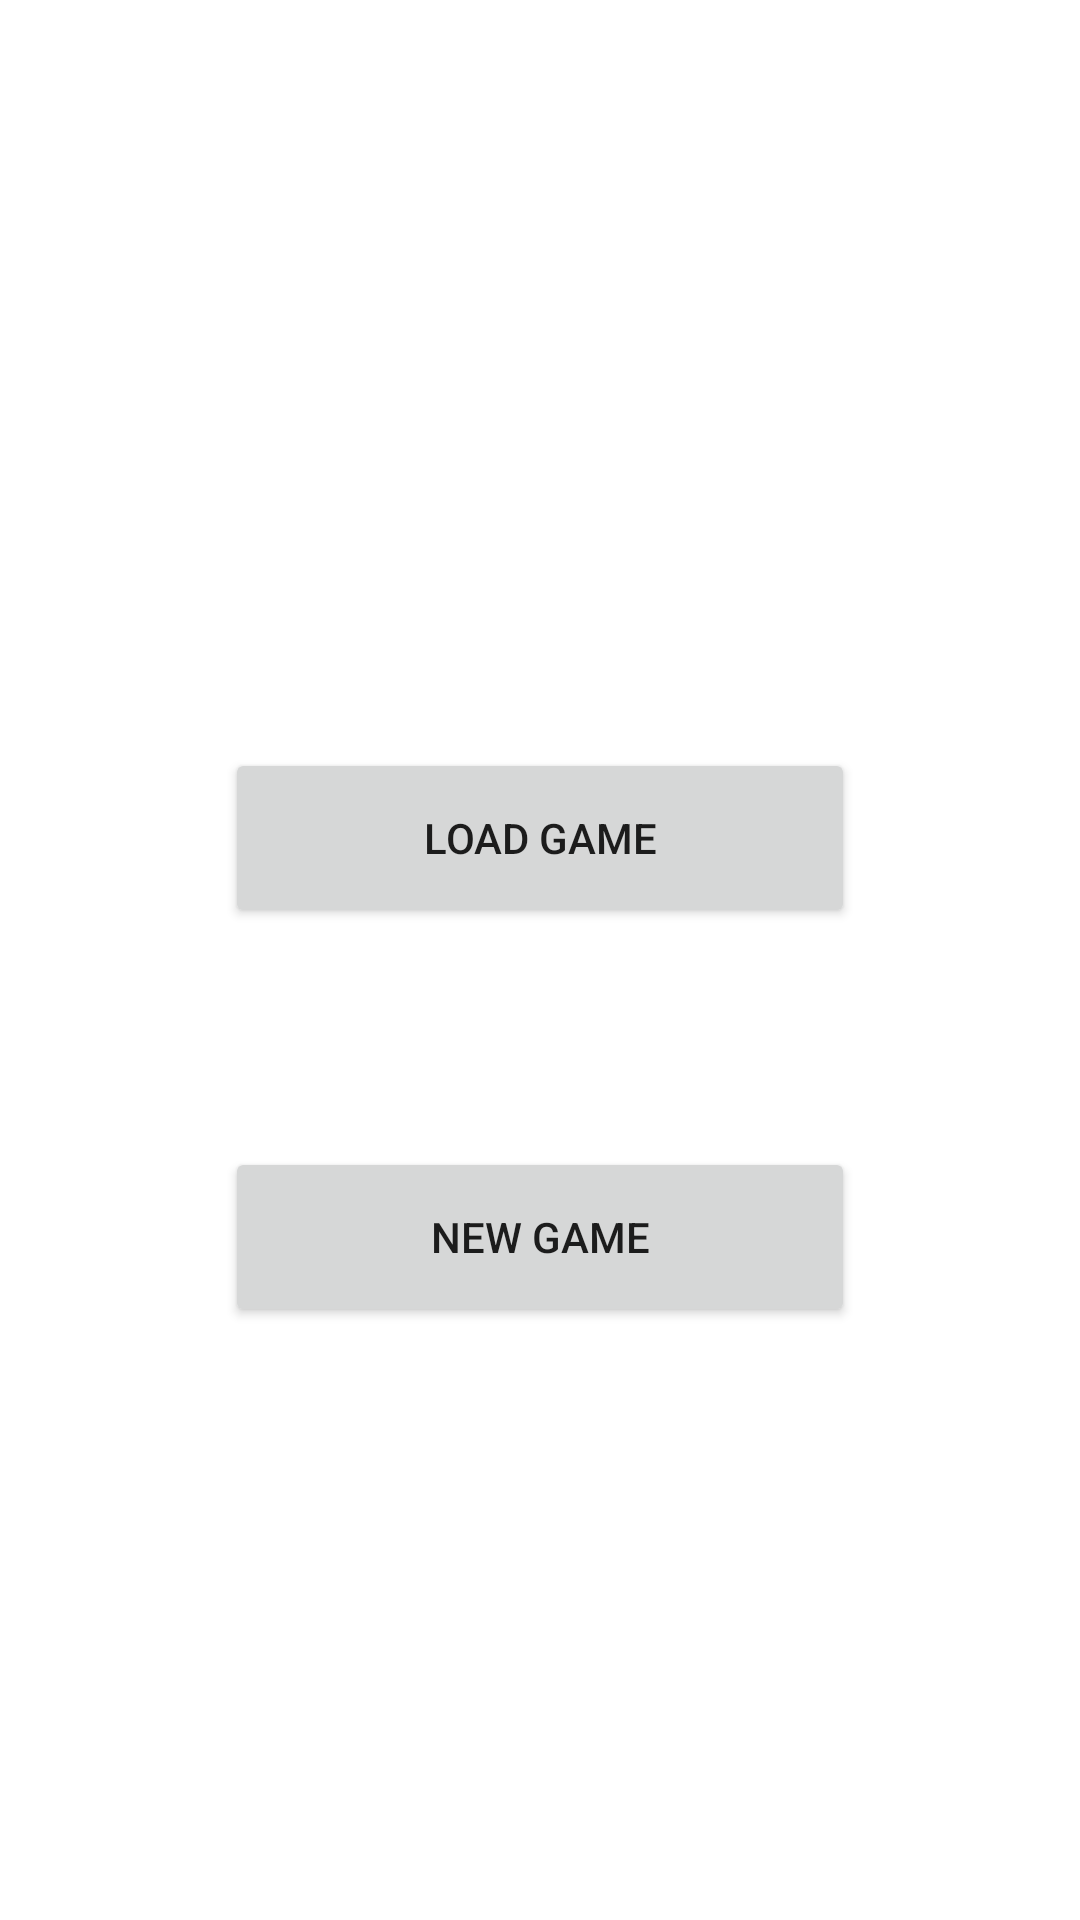

Write the Android layout XML for this screen, with the resource values it uses.
<!-- AndroidManifest.xml: application theme Theme.FootballManagerFantasy -->
<!-- res/layout/activity_start.xml -->
<?xml version="1.0" encoding="utf-8"?>
<androidx.constraintlayout.widget.ConstraintLayout xmlns:android="http://schemas.android.com/apk/res/android"
    xmlns:app="http://schemas.android.com/apk/res-auto"
    xmlns:tools="http://schemas.android.com/tools"
    android:layout_width="match_parent"
    android:layout_height="match_parent"
    tools:context=".activities.StartActivity"
    android:background="@drawable/stadium"
    android:id="@+id/main_content">


        <Button
            android:id="@+id/newGame"
            android:layout_width="210dp"
            android:layout_height="60dp"
            android:text="@string/new_game"
            app:layout_constraintBottom_toBottomOf="parent"
            app:layout_constraintEnd_toEndOf="parent"
            app:layout_constraintStart_toStartOf="parent"
            app:layout_constraintTop_toBottomOf="@+id/loadGame"
            app:layout_constraintVertical_bias="0.27" />

        <Button
            android:id="@+id/loadGame"
            android:layout_width="210dp"
            android:layout_height="60dp"
            android:text="@string/load_game"
            app:layout_constraintBottom_toBottomOf="parent"
            app:layout_constraintEnd_toEndOf="parent"
            app:layout_constraintStart_toStartOf="parent"
            app:layout_constraintTop_toTopOf="parent"
            app:layout_constraintVertical_bias="0.43" />


</androidx.constraintlayout.widget.ConstraintLayout>
<!-- resources referenced by this layout -->
<resources>
  <string name="load_game">load game</string>
  <string name="new_game">new game</string>
  <style name="Theme.FootballManagerFantasy" parent="Theme.MaterialComponents.DayNight.DarkActionBar">
          
          <item name="colorPrimary">@color/purple_500</item>
          <item name="colorPrimaryVariant">@color/purple_700</item>
          <item name="colorOnPrimary">@color/white</item>
          
          <item name="colorSecondary">@color/teal_200</item>
          <item name="colorSecondaryVariant">@color/teal_700</item>
          <item name="colorOnSecondary">@color/black</item>
          
          <item name="android:statusBarColor" tools:targetApi="l">?attr/colorPrimaryVariant</item>
          
      </style>
  <color name="purple_500">#FF6200EE</color>
  <color name="purple_700">#FF3700B3</color>
  <color name="white">#FFFFFFFF</color>
  <color name="teal_200">#FF03DAC5</color>
  <color name="teal_700">#FF018786</color>
  <color name="black">#FF000000</color>
</resources>
